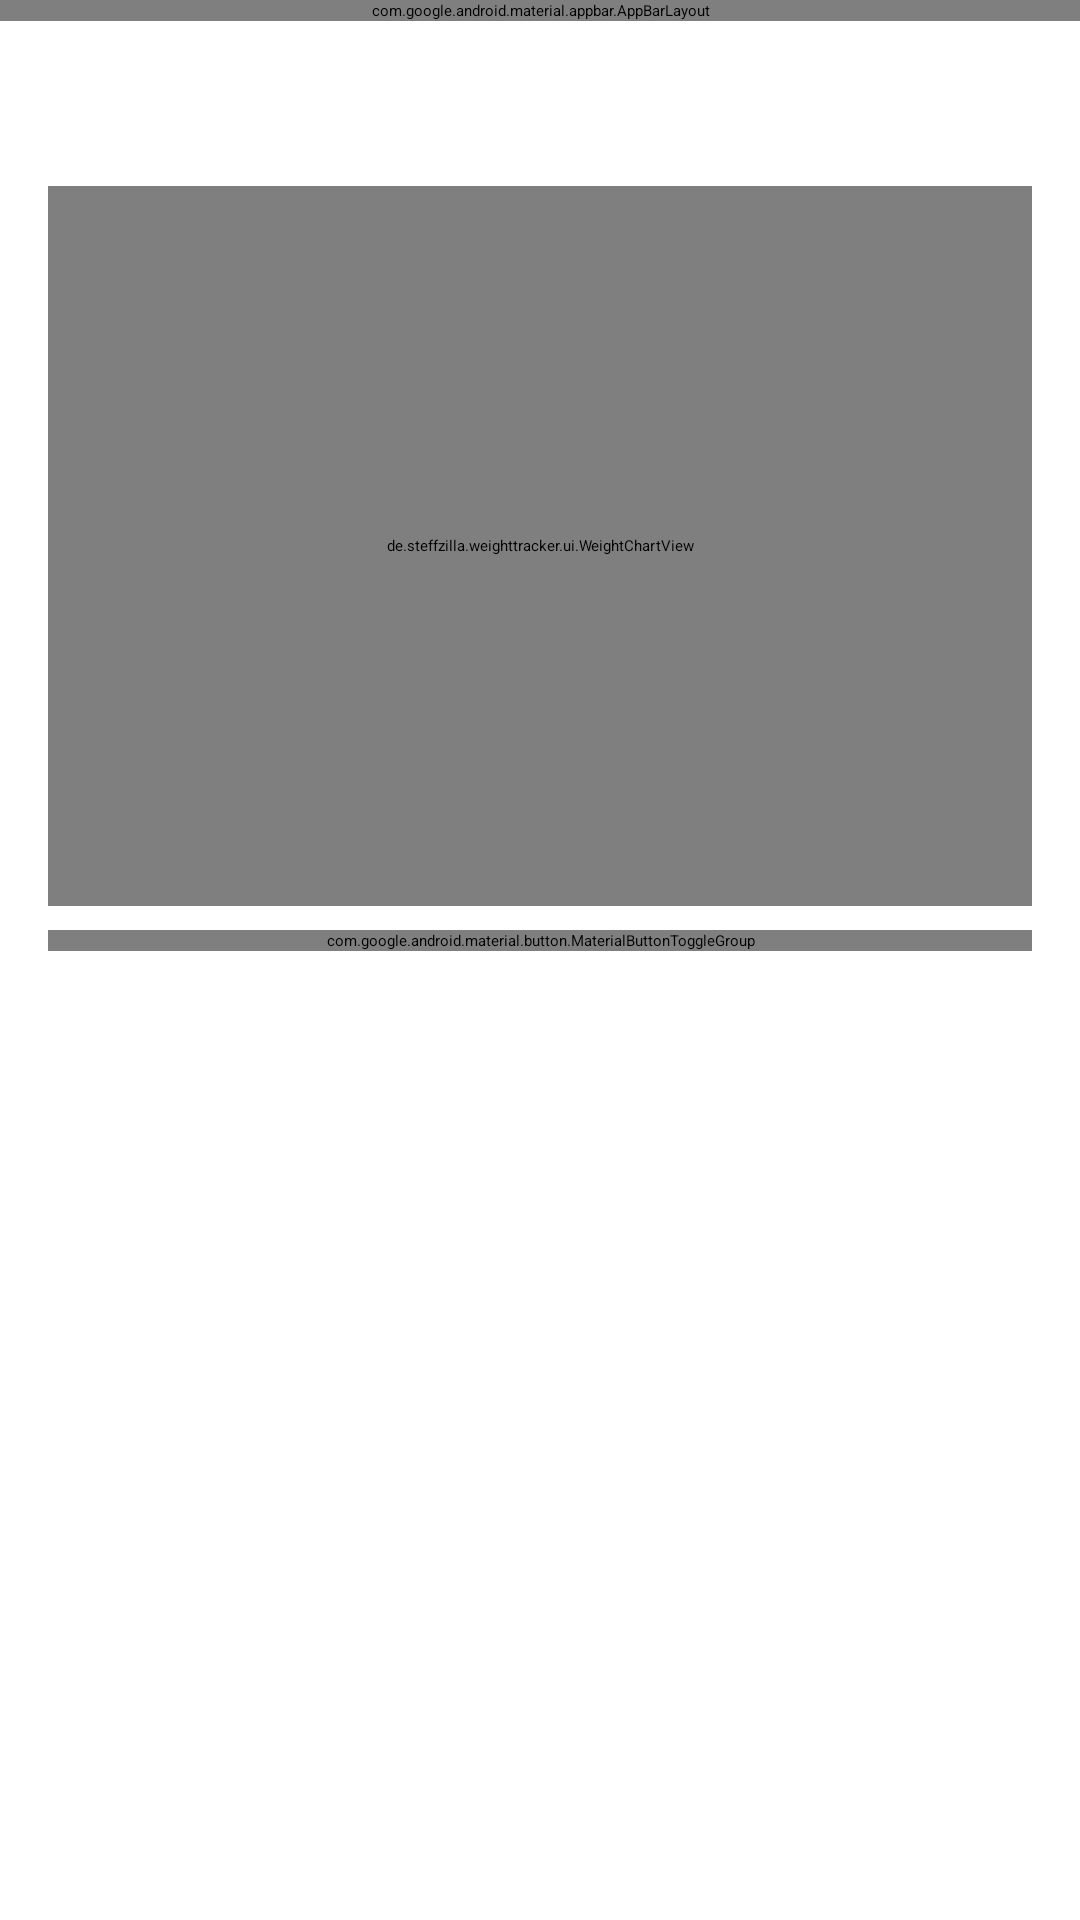

Produce the Android XML layout that renders to this screen, including the resource entries it uses.
<!-- AndroidManifest.xml: application theme Theme.WeightTracker -->
<!-- res/layout/activity_statistics.xml -->
<?xml version="1.0" encoding="utf-8"?>
<androidx.coordinatorlayout.widget.CoordinatorLayout
    xmlns:android="http://schemas.android.com/apk/res/android"
    xmlns:app="http://schemas.android.com/apk/res-auto"
    android:layout_width="match_parent"
    android:layout_height="match_parent">

    <com.google.android.material.appbar.AppBarLayout
        android:id="@+id/appBar"
        android:layout_width="match_parent"
        android:layout_height="wrap_content"
        android:fitsSystemWindows="true">

        <com.google.android.material.appbar.MaterialToolbar
            android:id="@+id/toolbar"
            android:layout_width="match_parent"
            android:layout_height="?attr/actionBarSize"
            app:navigationContentDescription="@string/nav_up_description"
            app:title="@string/title_statistics" />
    </com.google.android.material.appbar.AppBarLayout>

    <androidx.core.widget.NestedScrollView
        android:id="@+id/scrollView"
        android:layout_width="match_parent"
        android:layout_height="match_parent"
        android:clipToPadding="false"
        app:layout_behavior="@string/appbar_scrolling_view_behavior">

        <LinearLayout
            android:layout_width="match_parent"
            android:layout_height="wrap_content"
            android:orientation="vertical"
            android:padding="@dimen/screen_padding">

            <LinearLayout
                android:id="@+id/statsRow"
                android:layout_width="match_parent"
                android:layout_height="wrap_content"
                android:baselineAligned="false"
                android:orientation="horizontal">

                <LinearLayout
                    android:layout_width="0dp"
                    android:layout_height="wrap_content"
                    android:layout_weight="1"
                    android:gravity="center_horizontal"
                    android:orientation="vertical">

                    <TextView
                        android:layout_width="wrap_content"
                        android:layout_height="wrap_content"
                        android:text="@string/stat_average"
                        android:textColor="?attr/colorOnSurfaceVariant"
                        android:textSize="@dimen/stat_label_text_size" />

                    <TextView
                        android:id="@+id/valueAverage"
                        android:layout_width="wrap_content"
                        android:layout_height="wrap_content"
                        android:textColor="?attr/colorOnSurface"
                        android:textSize="@dimen/stat_value_text_size"
                        android:textStyle="bold" />
                </LinearLayout>

                <LinearLayout
                    android:layout_width="0dp"
                    android:layout_height="wrap_content"
                    android:layout_weight="1"
                    android:gravity="center_horizontal"
                    android:orientation="vertical">

                    <TextView
                        android:layout_width="wrap_content"
                        android:layout_height="wrap_content"
                        android:text="@string/stat_change"
                        android:textColor="?attr/colorOnSurfaceVariant"
                        android:textSize="@dimen/stat_label_text_size" />

                    <TextView
                        android:id="@+id/valueChange"
                        android:layout_width="wrap_content"
                        android:layout_height="wrap_content"
                        android:textColor="?attr/colorOnSurface"
                        android:textSize="@dimen/stat_value_text_size"
                        android:textStyle="bold" />
                </LinearLayout>

                <LinearLayout
                    android:layout_width="0dp"
                    android:layout_height="wrap_content"
                    android:layout_weight="1"
                    android:gravity="center_horizontal"
                    android:orientation="vertical">

                    <TextView
                        android:layout_width="wrap_content"
                        android:layout_height="wrap_content"
                        android:text="@string/stat_min"
                        android:textColor="?attr/colorOnSurfaceVariant"
                        android:textSize="@dimen/stat_label_text_size" />

                    <TextView
                        android:id="@+id/valueMin"
                        android:layout_width="wrap_content"
                        android:layout_height="wrap_content"
                        android:textColor="?attr/colorOnSurface"
                        android:textSize="@dimen/stat_value_text_size"
                        android:textStyle="bold" />
                </LinearLayout>

                <LinearLayout
                    android:layout_width="0dp"
                    android:layout_height="wrap_content"
                    android:layout_weight="1"
                    android:gravity="center_horizontal"
                    android:orientation="vertical">

                    <TextView
                        android:layout_width="wrap_content"
                        android:layout_height="wrap_content"
                        android:text="@string/stat_max"
                        android:textColor="?attr/colorOnSurfaceVariant"
                        android:textSize="@dimen/stat_label_text_size" />

                    <TextView
                        android:id="@+id/valueMax"
                        android:layout_width="wrap_content"
                        android:layout_height="wrap_content"
                        android:textColor="?attr/colorOnSurface"
                        android:textSize="@dimen/stat_value_text_size"
                        android:textStyle="bold" />
                </LinearLayout>
            </LinearLayout>

            <FrameLayout
                android:layout_width="match_parent"
                android:layout_height="wrap_content"
                android:layout_marginTop="@dimen/stats_row_spacing">

                <de.steffzilla.weighttracker.ui.WeightChartView
                    android:id="@+id/chartView"
                    android:layout_width="match_parent"
                    android:layout_height="@dimen/chart_height" />

                <TextView
                    android:id="@+id/emptyView"
                    android:layout_width="match_parent"
                    android:layout_height="@dimen/chart_height"
                    android:gravity="center"
                    android:text="@string/stat_empty"
                    android:textColor="?attr/colorOnSurfaceVariant"
                    android:visibility="gone" />
            </FrameLayout>

            <com.google.android.material.button.MaterialButtonToggleGroup
                android:id="@+id/rangeToggle"
                android:layout_width="match_parent"
                android:layout_height="wrap_content"
                android:layout_marginTop="@dimen/stats_row_spacing"
                app:selectionRequired="true"
                app:singleSelection="true">

                <com.google.android.material.button.MaterialButton
                    android:id="@+id/btnWeek"
                    style="@style/Widget.WeightTracker.RangeButton"
                    android:layout_width="0dp"
                    android:layout_height="wrap_content"
                    android:layout_weight="1"
                    android:text="@string/range_week" />

                <com.google.android.material.button.MaterialButton
                    android:id="@+id/btnMonth"
                    style="@style/Widget.WeightTracker.RangeButton"
                    android:layout_width="0dp"
                    android:layout_height="wrap_content"
                    android:layout_weight="1"
                    android:text="@string/range_month" />

                <com.google.android.material.button.MaterialButton
                    android:id="@+id/btnThreeMonths"
                    style="@style/Widget.WeightTracker.RangeButton"
                    android:layout_width="0dp"
                    android:layout_height="wrap_content"
                    android:layout_weight="1"
                    android:text="@string/range_three_months" />

                <com.google.android.material.button.MaterialButton
                    android:id="@+id/btnYear"
                    style="@style/Widget.WeightTracker.RangeButton"
                    android:layout_width="0dp"
                    android:layout_height="wrap_content"
                    android:layout_weight="1"
                    android:text="@string/range_year" />

                <com.google.android.material.button.MaterialButton
                    android:id="@+id/btnAll"
                    style="@style/Widget.WeightTracker.RangeButton"
                    android:layout_width="0dp"
                    android:layout_height="wrap_content"
                    android:layout_weight="1"
                    android:text="@string/range_all" />
            </com.google.android.material.button.MaterialButtonToggleGroup>
        </LinearLayout>
    </androidx.core.widget.NestedScrollView>

</androidx.coordinatorlayout.widget.CoordinatorLayout>
<!-- resources referenced by this layout -->
<resources>
  <dimen name="chart_height">240dp</dimen>
  <dimen name="screen_padding">16dp</dimen>
  <dimen name="stat_label_text_size">12sp</dimen>
  <dimen name="stat_value_text_size">16sp</dimen>
  <dimen name="stats_row_spacing">8dp</dimen>
  <string name="nav_up_description">Zurück</string>
  <string name="range_all">Alle</string>
  <string name="range_month">Monat</string>
  <string name="range_three_months">3M</string>
  <string name="range_week">Woche</string>
  <string name="range_year">Jahr</string>
  <string name="stat_average">Ø</string>
  <string name="stat_change">Veränderung</string>
  <string name="stat_empty">Keine Einträge im gewählten Zeitraum.</string>
  <string name="stat_max">Max</string>
  <string name="stat_min">Min</string>
  <string name="title_statistics">Gewichtsverlauf</string>
  <style name="Widget.WeightTracker.RangeButton" parent="Widget.Material3.Button.OutlinedButton">
          <item name="android:insetLeft">0dp</item>
          <item name="android:insetRight">0dp</item>
          <item name="android:paddingLeft">4dp</item>
          <item name="android:paddingRight">4dp</item>
          <item name="android:minWidth">0dp</item>
          <item name="android:minHeight">48dp</item>
      </style>
</resources>
